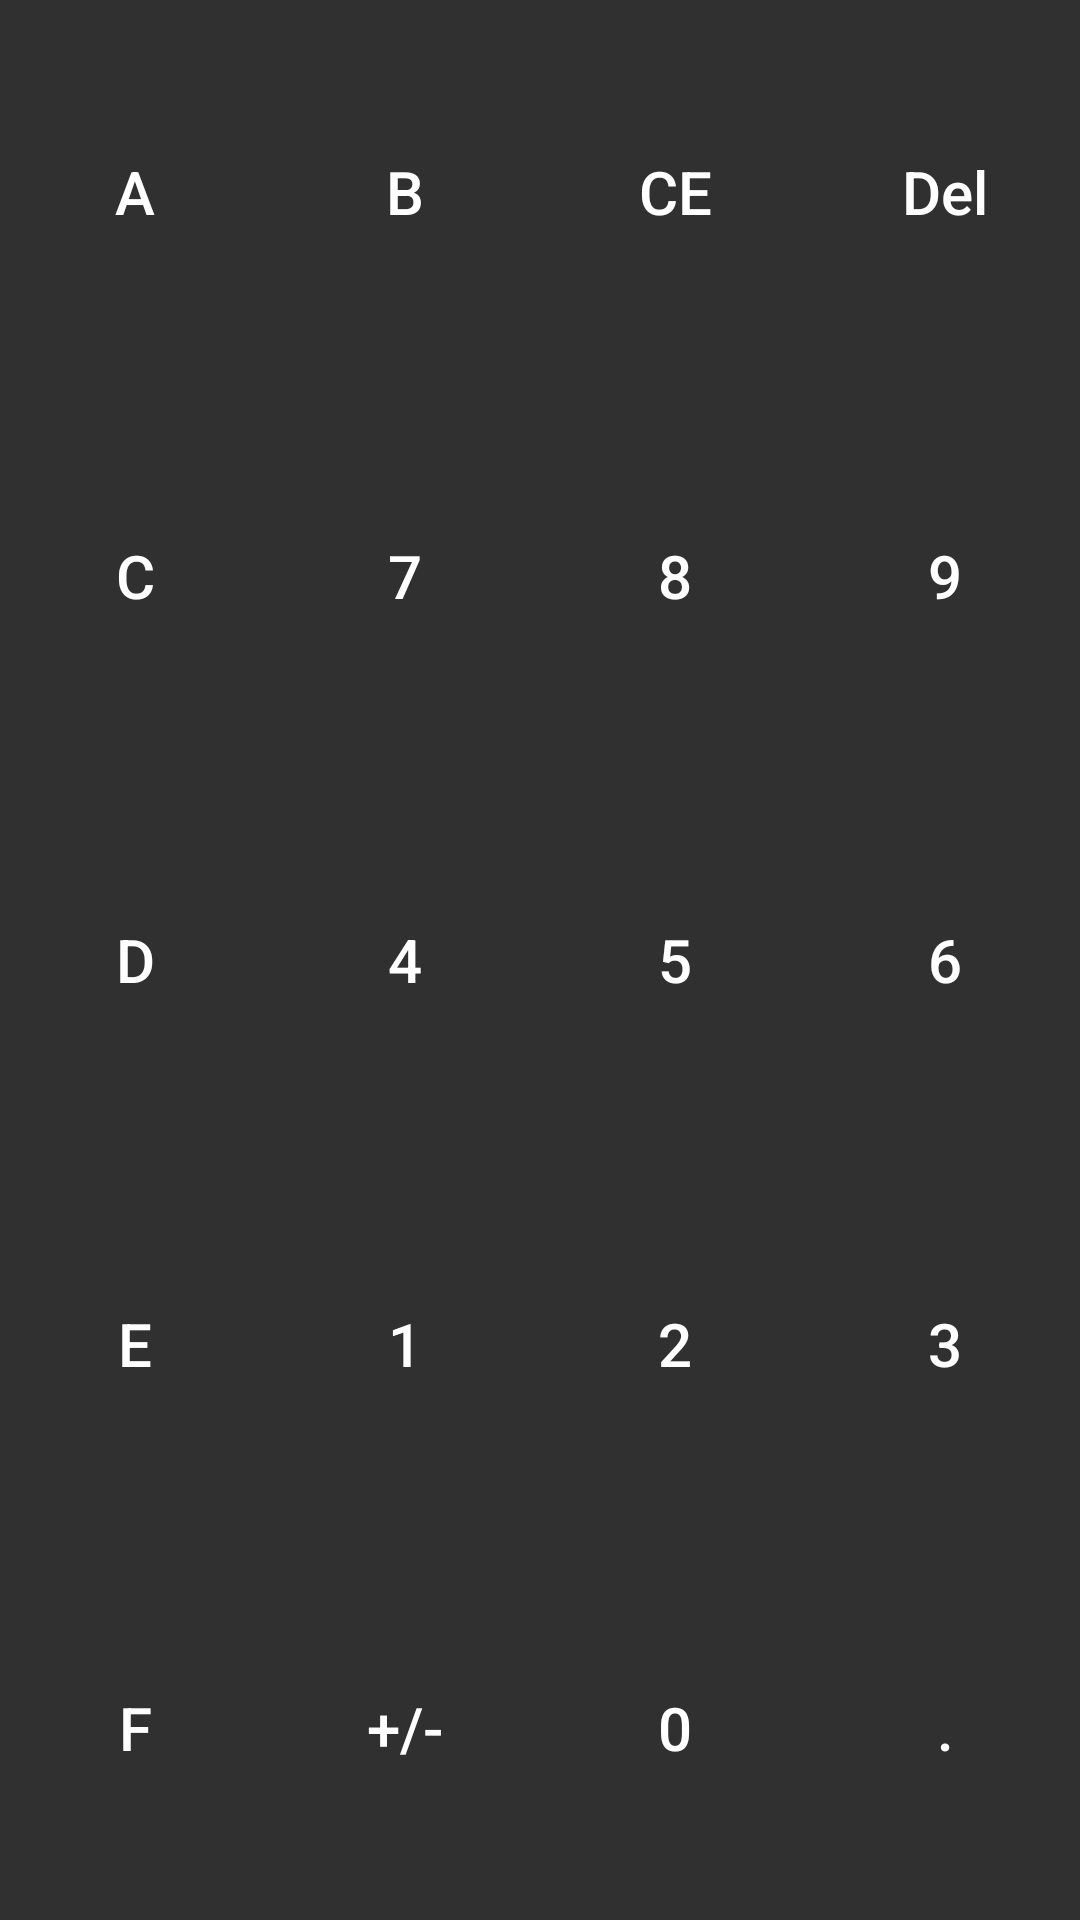

Write the Android layout XML for this screen, with the resource values it uses.
<!-- AndroidManifest.xml: application theme AppTheme.Dark -->
<!-- res/layout/extended_key_pad_fragment.xml -->
<?xml version="1.0" encoding="utf-8"?>
<LinearLayout xmlns:android="http://schemas.android.com/apk/res/android"
    android:orientation="vertical" android:layout_width="match_parent"
    android:layout_height="match_parent"
    >

    <LinearLayout
        android:layout_width="match_parent"
        android:layout_height="0dp"
        android:layout_weight="1"
        android:orientation="horizontal">

        <Button
            android:id="@+id/btn_a"
            style="@style/Widget.AppCompat.Button.Borderless"
            android:layout_width="0dp"
            android:layout_height="match_parent"
            android:layout_weight="1"
            android:text="A"
            android:textSize="@dimen/key_pad_text_size" />

        <Button
            android:id="@+id/btn_b"
            style="@style/Widget.AppCompat.Button.Borderless"
            android:layout_width="0dp"
            android:layout_height="match_parent"
            android:layout_weight="1"
            android:text="B"
            android:textSize="@dimen/key_pad_text_size" />

        <Button
            android:id="@+id/btn_cancel"
            android:layout_width="0dp"
            android:layout_height="match_parent"
            android:layout_weight="1"
            android:text="CE"
            android:textSize="@dimen/key_pad_text_size"
            style="@style/Widget.AppCompat.Button.Borderless"/>

        <Button
            android:id="@+id/btn_delete"
            style="@style/Widget.AppCompat.Button.Borderless"
            android:layout_width="0dp"
            android:layout_height="match_parent"
            android:layout_weight="1"
            android:text="Del"
            android:textSize="@dimen/key_pad_text_size" />

    </LinearLayout>



    <LinearLayout
        android:layout_width="match_parent"
        android:layout_height="0dp"
        android:layout_weight="1"
        android:orientation="horizontal">

        <Button
            android:id="@+id/btn_c"
            style="@style/Widget.AppCompat.Button.Borderless"
            android:layout_width="0dp"
            android:layout_height="match_parent"
            android:layout_weight="1"
            android:text="C"
            android:textSize="@dimen/key_pad_text_size" />

        <Button
            android:id="@+id/btn_7"
            android:layout_width="0dp"
            android:layout_height="match_parent"
            android:layout_weight="1"
            android:text="7"
            android:textSize="@dimen/key_pad_text_size"
            style="@style/Widget.AppCompat.Button.Borderless"/>

        <Button
            android:id="@+id/btn_8"
            android:layout_width="0dp"
            android:layout_height="match_parent"
            android:layout_weight="1"
            android:text="8"
            android:textSize="@dimen/key_pad_text_size"
            style="@style/Widget.AppCompat.Button.Borderless"/>

        <Button
            android:id="@+id/btn_9"
            android:layout_width="0dp"
            android:layout_height="match_parent"
            android:layout_weight="1"
            android:text="9"
            android:textSize="@dimen/key_pad_text_size"
            style="@style/Widget.AppCompat.Button.Borderless"/>



    </LinearLayout>

    <LinearLayout
        android:layout_width="match_parent"
        android:layout_height="0dp"
        android:layout_weight="1"
        android:orientation="horizontal">

        <Button
            android:id="@+id/btn_d"
            android:layout_width="0dp"
            android:layout_height="match_parent"
            android:layout_weight="1"
            android:text="D"
            android:textSize="@dimen/key_pad_text_size"
            style="@style/Widget.AppCompat.Button.Borderless"/>

        <Button
            android:id="@+id/btn_4"
            android:layout_width="0dp"
            android:layout_height="match_parent"
            android:layout_weight="1"
            android:text="4"
            android:textSize="@dimen/key_pad_text_size"
            style="@style/Widget.AppCompat.Button.Borderless"/>

        <Button
            android:id="@+id/btn_5"
            android:layout_width="0dp"
            android:layout_height="match_parent"
            android:layout_weight="1"
            android:text="5"
            android:textSize="@dimen/key_pad_text_size"
            style="@style/Widget.AppCompat.Button.Borderless"/>

        <Button
            android:id="@+id/btn_6"
            android:layout_width="0dp"
            android:layout_height="match_parent"
            android:layout_weight="1"
            android:text="6"
            android:textSize="@dimen/key_pad_text_size"
            style="@style/Widget.AppCompat.Button.Borderless"/>



    </LinearLayout>

    <LinearLayout
        android:layout_width="match_parent"
        android:layout_height="0dp"
        android:layout_weight="1"
        android:orientation="horizontal">

        <Button
            android:id="@+id/btn_e"
            style="@style/Widget.AppCompat.Button.Borderless"
            android:layout_width="0dp"
            android:layout_height="match_parent"
            android:layout_weight="1"
            android:text="E"
            android:textSize="@dimen/key_pad_text_size" />

        <Button
            android:id="@+id/btn_1"
            android:layout_width="0dp"
            android:layout_height="match_parent"
            android:layout_weight="1"
            android:text="1"
            android:textSize="@dimen/key_pad_text_size"
            style="@style/Widget.AppCompat.Button.Borderless"/>

        <Button
            android:id="@+id/btn_2"
            android:layout_width="0dp"
            android:layout_height="match_parent"
            android:layout_weight="1"
            android:text="2"
            android:textSize="@dimen/key_pad_text_size"
            style="@style/Widget.AppCompat.Button.Borderless"/>

        <Button
            android:id="@+id/btn_3"
            android:layout_width="0dp"
            android:layout_height="match_parent"
            android:layout_weight="1"
            android:text="3"
            android:textSize="@dimen/key_pad_text_size"
            style="@style/Widget.AppCompat.Button.Borderless"/>

    </LinearLayout>

    <LinearLayout
        android:layout_width="match_parent"
        android:layout_height="0dp"
        android:layout_weight="1"
        android:orientation="horizontal">

        <Button
            android:id="@+id/btn_f"
            android:layout_width="0dp"
            android:layout_height="match_parent"
            android:layout_weight="1"
            android:text="F"
            android:textSize="@dimen/key_pad_text_size"
            style="@style/Widget.AppCompat.Button.Borderless"/>

        <Button
            android:id="@+id/btn_minus"
            android:layout_width="0dp"
            android:layout_height="match_parent"
            android:layout_weight="1"
            android:text="+/-"
            android:textSize="@dimen/key_pad_text_size"
            style="@style/Widget.AppCompat.Button.Borderless"/>

        <Button
            android:id="@+id/btn_0"
            android:layout_width="0dp"
            android:layout_height="match_parent"
            android:layout_weight="1"
            android:text="0"
            android:textSize="@dimen/key_pad_text_size"
            style="@style/Widget.AppCompat.Button.Borderless"/>

        <Button
            android:id="@+id/btn_dot"
            android:layout_width="0dp"
            android:layout_height="match_parent"
            android:layout_weight="1"
            android:text="."
            android:textSize="@dimen/key_pad_text_size"
            style="@style/Widget.AppCompat.Button.Borderless"/>




    </LinearLayout>

</LinearLayout>
<!-- resources referenced by this layout -->
<resources>
  <dimen name="key_pad_text_size">20sp</dimen>
  <style name="AppTheme.Dark" parent="Theme.AppCompat">
          <item name="windowActionBar">false</item>
          <item name="android:windowActionBar">false</item>
          <item name="windowNoTitle">true</item>
          <item name="android:windowNoTitle">true</item>
          <item tools:targetApi="23" name="android:drawableTint">@color/white</item>
  
          <item name="colorAccent">@color/colorAccent</item>
          <item name="android:textAllCaps">false</item>
          <item name="listBackgroundColor">@color/listBackgroundDark</item>
      </style>
  <color name="white">#FFF</color>
  <color name="colorAccent">#FF4081</color>
  <color name="listBackgroundDark">#363640</color>
</resources>
